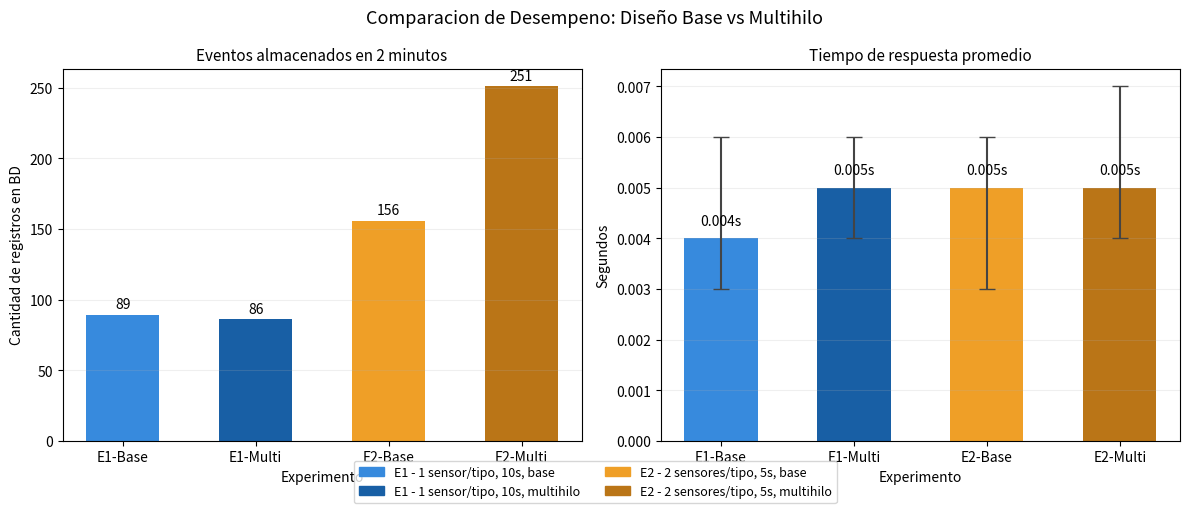

This figure's Python source:
from __future__ import annotations

from pathlib import Path

import matplotlib.patches as mpatches
import matplotlib.pyplot as plt


# ============================================================
# VALORES TOMADOS DE TU TABLA
# ============================================================
datos = {
    "E1-Base": {
        "config": "1 sensor/tipo, 10s, broker simple",
        "eventos": 89,
        "tiempo": 0.004,
        "minimo": 0.003,
        "maximo": 0.006,
    },
    "E1-Multi": {
        "config": "1 sensor/tipo, 10s, broker multihilo",
        "eventos": 86,
        "tiempo": 0.005,
        "minimo": 0.004,
        "maximo": 0.006,
    },
    "E2-Base": {
        "config": "2 sensores/tipo, 5s, broker simple",
        "eventos": 156,
        "tiempo": 0.005,
        "minimo": 0.003,
        "maximo": 0.006,
    },
    "E2-Multi": {
        "config": "2 sensores/tipo, 5s, broker multihilo",
        "eventos": 251,
        "tiempo": 0.005,
        "minimo": 0.004,
        "maximo": 0.007,
    },
}
# ============================================================


def _anotar_barras(ax: plt.Axes, bars, fmt: str = "{:.0f}", offset: float = 0.0) -> None:
    for bar in bars:
        valor = bar.get_height()
        ax.text(
            bar.get_x() + bar.get_width() / 2,
            valor + offset,
            fmt.format(valor),
            ha="center",
            va="bottom",
            fontsize=10,
        )


def main() -> None:
    etiquetas = list(datos.keys())
    eventos = [datos[e]["eventos"] for e in etiquetas]
    tiempos = [datos[e]["tiempo"] for e in etiquetas]
    minimos = [datos[e]["minimo"] for e in etiquetas]
    maximos = [datos[e]["maximo"] for e in etiquetas]

    colores = ["#378ADD", "#185FA5", "#EF9F27", "#BA7517"]

    fig, (ax1, ax2) = plt.subplots(1, 2, figsize=(12, 5))
    fig.suptitle("Comparacion de Desempeno: Diseño Base vs Multihilo", fontsize=13)

    # Grafica 1: eventos almacenados
    bars1 = ax1.bar(etiquetas, eventos, color=colores, edgecolor="none", width=0.55)
    ax1.set_title("Eventos almacenados en 2 minutos", fontsize=11)
    ax1.set_ylabel("Cantidad de registros en BD")
    ax1.set_xlabel("Experimento")
    ax1.grid(axis="y", alpha=0.2)
    _anotar_barras(ax1, bars1, fmt="{:.0f}", offset=max(eventos) * 0.01)

    # Grafica 2: tiempo promedio con barras de error usando min/max
    yerr = [
        [tiempo - minimo for tiempo, minimo in zip(tiempos, minimos)],
        [maximo - tiempo for tiempo, maximo in zip(tiempos, maximos)],
    ]
    bars2 = ax2.bar(
        etiquetas,
        tiempos,
        color=colores,
        edgecolor="none",
        width=0.55,
        yerr=yerr,
        capsize=6,
        ecolor="#444444",
    )
    ax2.set_title("Tiempo de respuesta promedio", fontsize=11)
    ax2.set_ylabel("Segundos")
    ax2.set_xlabel("Experimento")
    ax2.grid(axis="y", alpha=0.2)
    for bar, val in zip(bars2, tiempos):
        ax2.text(
            bar.get_x() + bar.get_width() / 2,
            bar.get_height() + 0.0002,
            f"{val:.3f}s",
            ha="center",
            va="bottom",
            fontsize=10,
        )

    legend = [
        mpatches.Patch(color="#378ADD", label="E1 - 1 sensor/tipo, 10s, base"),
        mpatches.Patch(color="#185FA5", label="E1 - 1 sensor/tipo, 10s, multihilo"),
        mpatches.Patch(color="#EF9F27", label="E2 - 2 sensores/tipo, 5s, base"),
        mpatches.Patch(color="#BA7517", label="E2 - 2 sensores/tipo, 5s, multihilo"),
    ]
    fig.legend(handles=legend, loc="lower center", ncol=2, fontsize=9, bbox_to_anchor=(0.5, -0.02))

    plt.tight_layout()

    salida = Path("resultados_desempeno.png")
    plt.savefig(salida, dpi=150, bbox_inches="tight")
    print(f"Grafica guardada en {salida}")
    plt.show()


if __name__ == "__main__":
    main()
